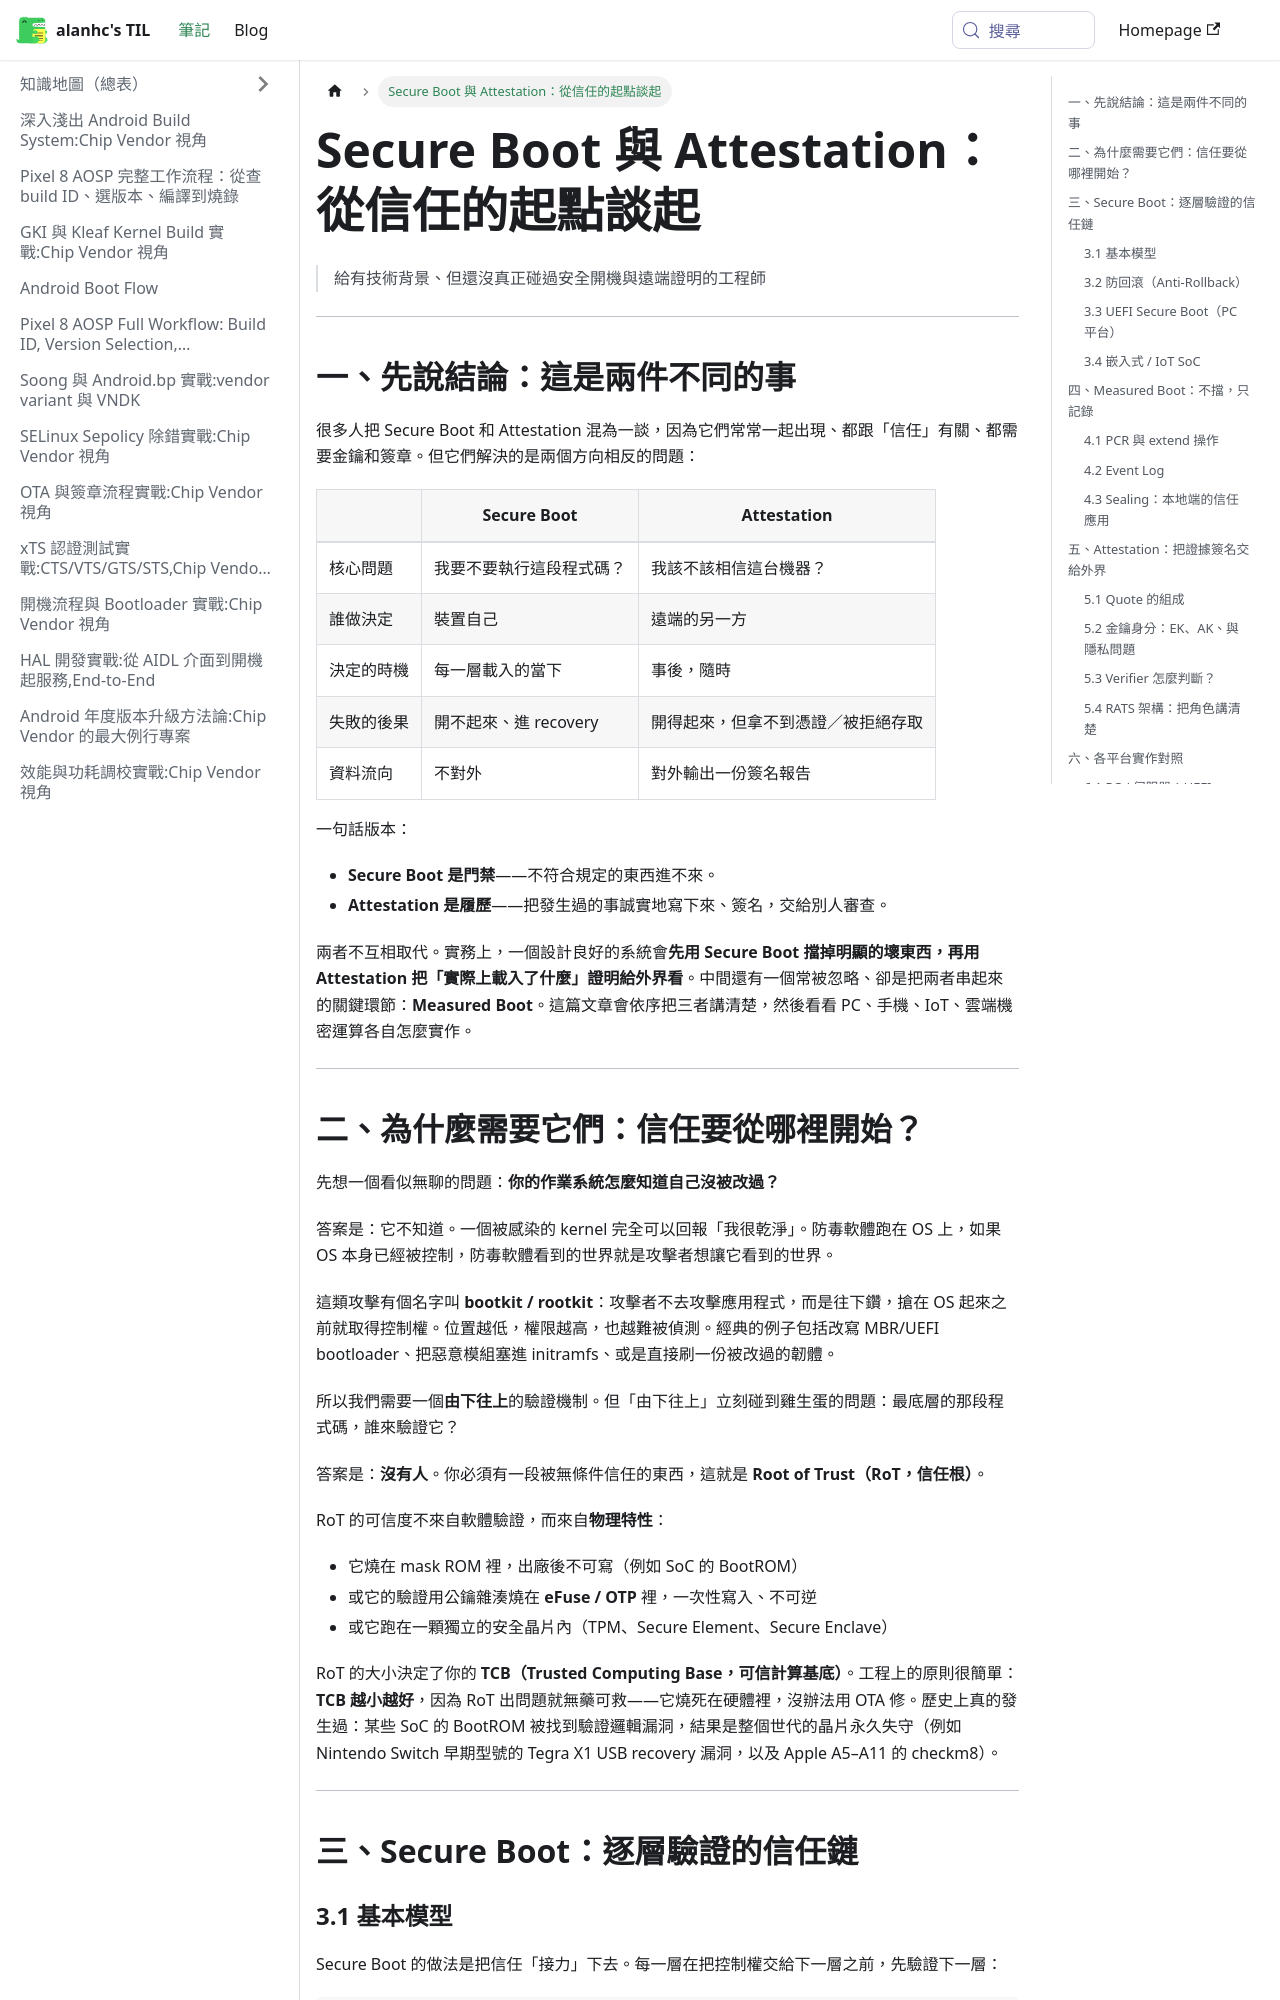

repository: alanhc/til · page: docs/secure-boot-attestation.html · generator: docusaurus

# Secure Boot 與 Attestation：從信任的起點談起

> 給有技術背景、但還沒真正碰過安全開機與遠端證明的工程師

---

## 一、先說結論：這是兩件不同的事

很多人把 Secure Boot 和 Attestation 混為一談，因為它們常常一起出現、都跟「信任」有關、都需要金鑰和簽章。但它們解決的是兩個方向相反的問題：

| | Secure Boot | Attestation |
|---|---|---|
| 核心問題 | 我要不要執行這段程式碼？ | 我該不該相信這台機器？ |
| 誰做決定 | 裝置自己 | 遠端的另一方 |
| 決定的時機 | 每一層載入的當下 | 事後，隨時 |
| 失敗的後果 | 開不起來、進 recovery | 開得起來，但拿不到憑證／被拒絕存取 |
| 資料流向 | 不對外 | 對外輸出一份簽名報告 |

一句話版本：

- **Secure Boot 是門禁**——不符合規定的東西進不來。
- **Attestation 是履歷**——把發生過的事誠實地寫下來、簽名，交給別人審查。

兩者不互相取代。實務上，一個設計良好的系統會**先用 Secure Boot 擋掉明顯的壞東西，再用 Attestation 把「實際上載入了什麼」證明給外界看**。中間還有一個常被忽略、卻是把兩者串起來的關鍵環節：**Measured Boot**。這篇文章會依序把三者講清楚，然後看看 PC、手機、IoT、雲端機密運算各自怎麼實作。

---

## 二、為什麼需要它們：信任要從哪裡開始？

先想一個看似無聊的問題：**你的作業系統怎麼知道自己沒被改過？**

答案是：它不知道。一個被感染的 kernel 完全可以回報「我很乾淨」。防毒軟體跑在 OS 上，如果 OS 本身已經被控制，防毒軟體看到的世界就是攻擊者想讓它看到的世界。

這類攻擊有個名字叫 **bootkit / rootkit**：攻擊者不去攻擊應用程式，而是往下鑽，搶在 OS 起來之前就取得控制權。位置越低，權限越高，也越難被偵測。經典的例子包括改寫 MBR/UEFI bootloader、把惡意模組塞進 initramfs、或是直接刷一份被改過的韌體。

所以我們需要一個**由下往上**的驗證機制。但「由下往上」立刻碰到雞生蛋的問題：最底層的那段程式碼，誰來驗證它？

答案是：**沒有人**。你必須有一段被無條件信任的東西，這就是 **Root of Trust（RoT，信任根）**。

RoT 的可信度不來自軟體驗證，而來自**物理特性**：

- 它燒在 mask ROM 裡，出廠後不可寫（例如 SoC 的 BootROM）
- 或它的驗證用公鑰雜湊燒在 **eFuse / OTP** 裡，一次性寫入、不可逆
- 或它跑在一顆獨立的安全晶片內（TPM、Secure Element、Secure Enclave）

RoT 的大小決定了你的 **TCB（Trusted Computing Base，可信計算基底）**。工程上的原則很簡單：**TCB 越小越好**，因為 RoT 出問題就無藥可救——它燒死在硬體裡，沒辦法用 OTA 修。歷史上真的發生過：某些 SoC 的 BootROM 被找到驗證邏輯漏洞，結果是整個世代的晶片永久失守（例如 Nintendo Switch 早期型號的 Tegra X1 USB recovery 漏洞，以及 Apple A5–A11 的 checkm8）。

---

## 三、Secure Boot：逐層驗證的信任鏈
